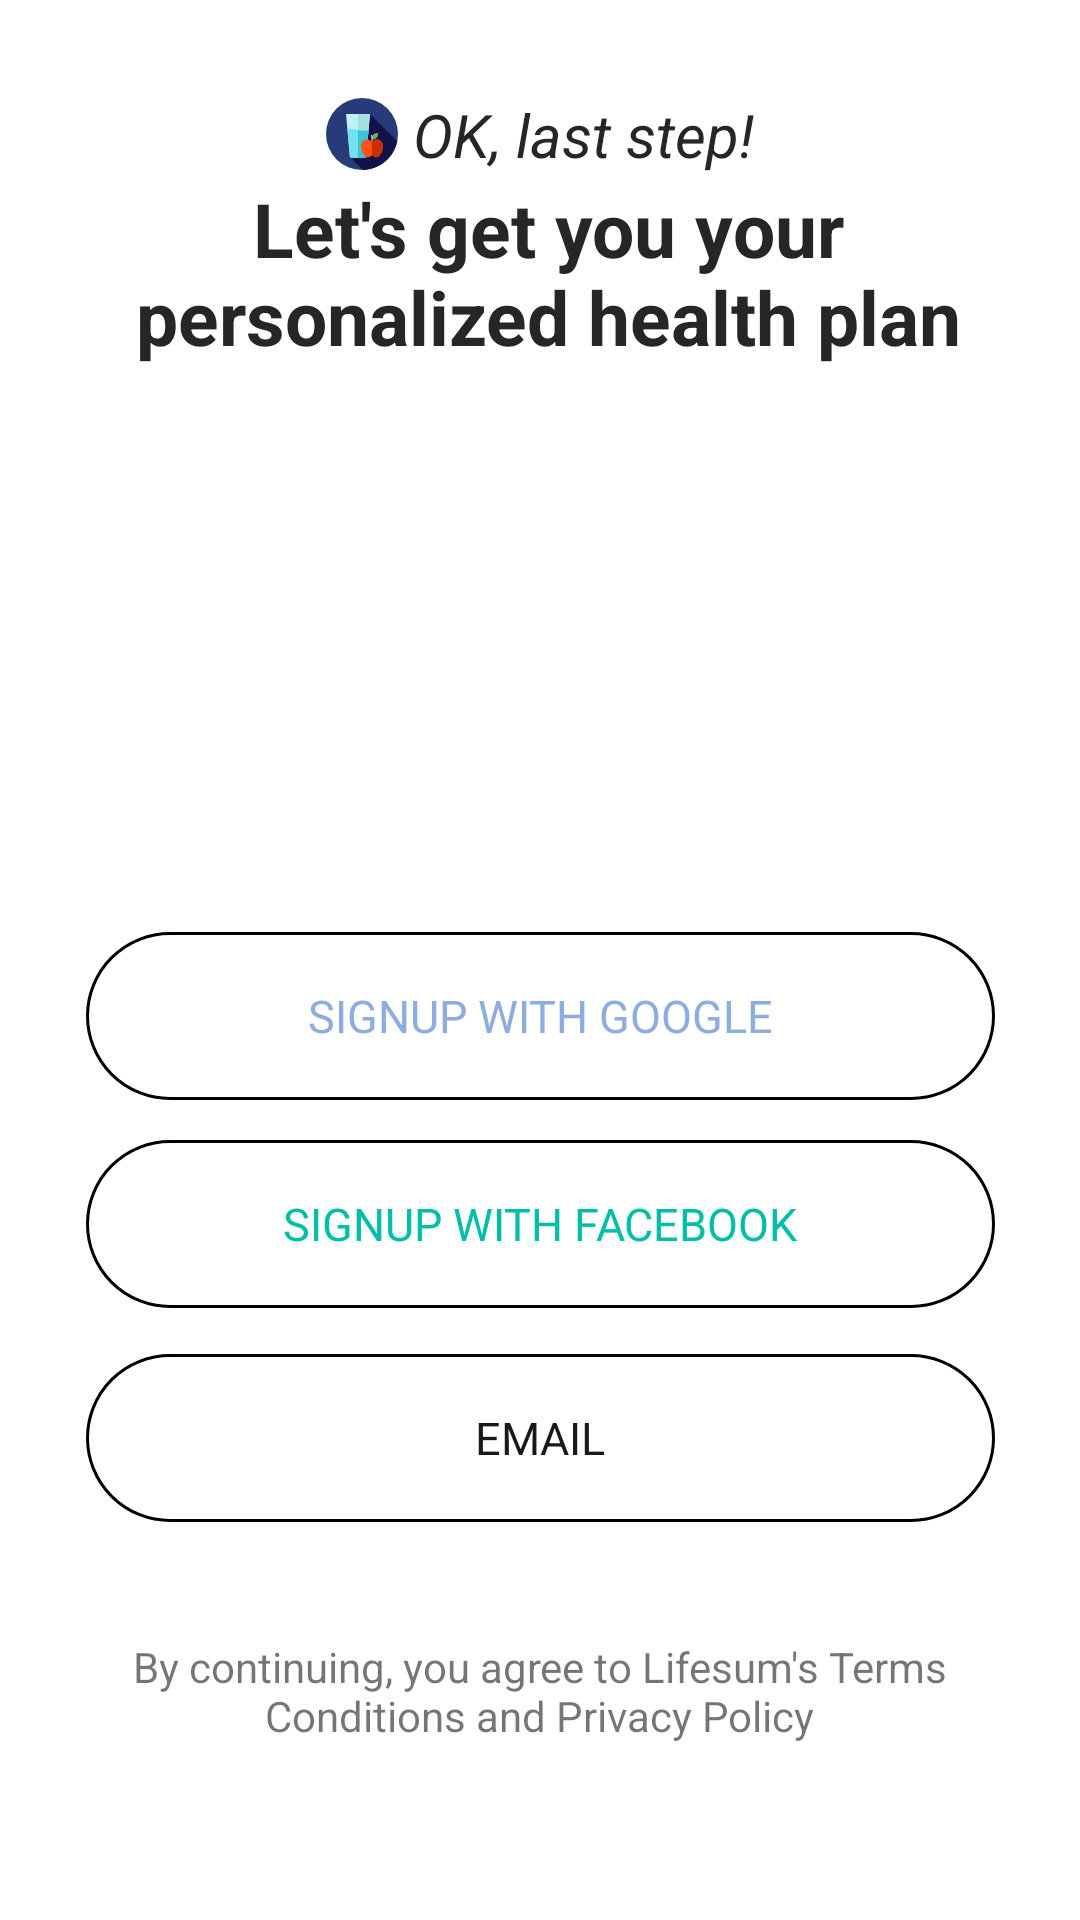

Produce the Android XML layout that renders to this screen, including the resource entries it uses.
<!-- AndroidManifest.xml: application theme Theme.Project -->
<!-- res/layout/activity_last_step.xml -->
<?xml version="1.0" encoding="utf-8"?>
<androidx.constraintlayout.widget.ConstraintLayout xmlns:android="http://schemas.android.com/apk/res/android"
    xmlns:app="http://schemas.android.com/apk/res-auto"
    xmlns:tools="http://schemas.android.com/tools"
    android:layout_width="match_parent"
    android:layout_height="match_parent"
    tools:context=".last_step">

    <TextView
        android:id="@+id/textView24"
        android:layout_width="wrap_content"
        android:layout_height="wrap_content"
        android:drawablePadding="5dp"
        android:text="OK, last step!"
        android:textColor="#272525"
        android:textSize="20sp"
        android:textStyle="italic"
        app:drawableLeftCompat="@drawable/ic_juice_diet_svgrepo_com"
        app:drawableStartCompat="@drawable/ic_juice_diet_svgrepo_com"
        app:layout_constraintBottom_toBottomOf="parent"
        app:layout_constraintEnd_toEndOf="parent"
        app:layout_constraintStart_toStartOf="parent"
        app:layout_constraintTop_toTopOf="parent"
        app:layout_constraintVertical_bias="0.051" />

    <TextView
        android:id="@+id/textView28"
        android:layout_width="286dp"
        android:layout_height="78dp"
        android:layout_marginBottom="496dp"
        android:gravity="center_horizontal"
        android:lines="2"
        android:text="Let's get you your personalized health plan"
        android:textAlignment="center"
        android:textColor="#272525"
        android:textSize="25sp"
        android:textStyle="normal|bold"
        app:layout_constraintBottom_toBottomOf="parent"
        app:layout_constraintEnd_toEndOf="parent"
        app:layout_constraintHorizontal_bias="0.535"
        app:layout_constraintStart_toStartOf="parent"
        app:layout_constraintTop_toBottomOf="@+id/textView24"
        app:layout_constraintVertical_bias="0.114" />

    <TextView
        android:id="@+id/textView29"
        android:layout_width="330dp"
        android:layout_height="54dp"
        android:layout_marginBottom="40dp"
        android:gravity="center_horizontal"
        android:lines="2"
        android:text="By continuing, you agree to Lifesum's Terms  Conditions and Privacy Policy"
        android:textAlignment="center"
        app:layout_constraintBottom_toBottomOf="parent"
        app:layout_constraintEnd_toEndOf="parent"
        app:layout_constraintHorizontal_bias="0.493"
        app:layout_constraintStart_toStartOf="parent"
        app:layout_constraintTop_toBottomOf="@+id/textView28"
        app:layout_constraintVertical_bias="1.0" />

    <TextView
        android:id="@+id/textView31"
        android:layout_width="303dp"
        android:layout_height="56dp"
        android:background="@drawable/text_border"
        android:gravity="center_horizontal|center_vertical"
        android:onClick="using_email"
        android:text="EMAIL"
        android:textColor="#191919"
        android:textSize="15dp"
        app:layout_constraintBottom_toTopOf="@+id/textView29"
        app:layout_constraintEnd_toEndOf="parent"
        app:layout_constraintStart_toStartOf="parent"
        app:layout_constraintTop_toBottomOf="@+id/textView28"
        app:layout_constraintVertical_bias="0.89" />

    <TextView
        android:id="@+id/textView32"
        android:layout_width="303dp"
        android:layout_height="56dp"
        android:background="@drawable/text_border"
        android:clickable="true"
        android:gravity="center_horizontal|center_vertical"
        android:text="SIGNUP WITH FACEBOOK"
        android:textColor="#00BFA6"
        android:textSize="15dp"
        app:layout_constraintBottom_toTopOf="@+id/textView31"
        app:layout_constraintEnd_toEndOf="parent"
        app:layout_constraintStart_toStartOf="parent"
        app:layout_constraintTop_toBottomOf="@+id/textView28"
        app:layout_constraintVertical_bias="0.941" />

    <TextView
        android:id="@+id/textView33"
        android:layout_width="303dp"
        android:layout_height="56dp"
        android:background="@drawable/text_border"
        android:gravity="center_vertical|center_horizontal"
        android:text="SIGNUP WITH GOOGLE"
        android:textColor="#8dadde"
        android:textSize="15dp"
        app:layout_constraintBottom_toTopOf="@+id/textView32"
        app:layout_constraintEnd_toEndOf="parent"
        app:layout_constraintStart_toStartOf="parent"
        app:layout_constraintTop_toBottomOf="@+id/textView28"
        app:layout_constraintVertical_bias="0.928" />

</androidx.constraintlayout.widget.ConstraintLayout>
<!-- resources referenced by this layout -->
<resources>
  <!-- drawable ic_juice_diet_svgrepo_com: vector/xml drawable (drawable, 2660 chars, omitted) -->
  <!-- drawable text_border (drawable) -->
  <?xml version="1.0" encoding="utf-8"?>
  <shape xmlns:android="http://schemas.android.com/apk/res/android"
      android:shape="rectangle">
  <stroke
      android:color="@color/black" android:width="1dp"
      />
      <corners android:radius="40dp"/>
  </shape>
  <style name="Theme.Project" parent="Theme.MaterialComponents.DayNight.DarkActionBar">
           vds
          <item name="colorPrimary">#0AF5CD</item>
          <item name="colorPrimaryVariant">@color/purple_700</item>
          <item name="colorOnPrimary">@color/white</item>
          
          <item name="colorSecondary">@color/teal_200</item>
          <item name="colorSecondaryVariant">@color/teal_700</item>
          <item name="colorOnSecondary">#0AF5CD</item>
          
          <item name="android:statusBarColor" tools:targetApi="l">#0AF5CD</item>
          
      </style>
  <!-- not gathered from this repository: default colours our renderer supplied (Android Studio template values) -->
  <color name="purple_700">#FF3700B3</color>
  <color name="teal_200">#FF03DAC5</color>
  <color name="teal_700">#FF018786</color>
  <color name="black">#FF000000</color>
  <color name="white">#FFFFFFFF</color>
</resources>
